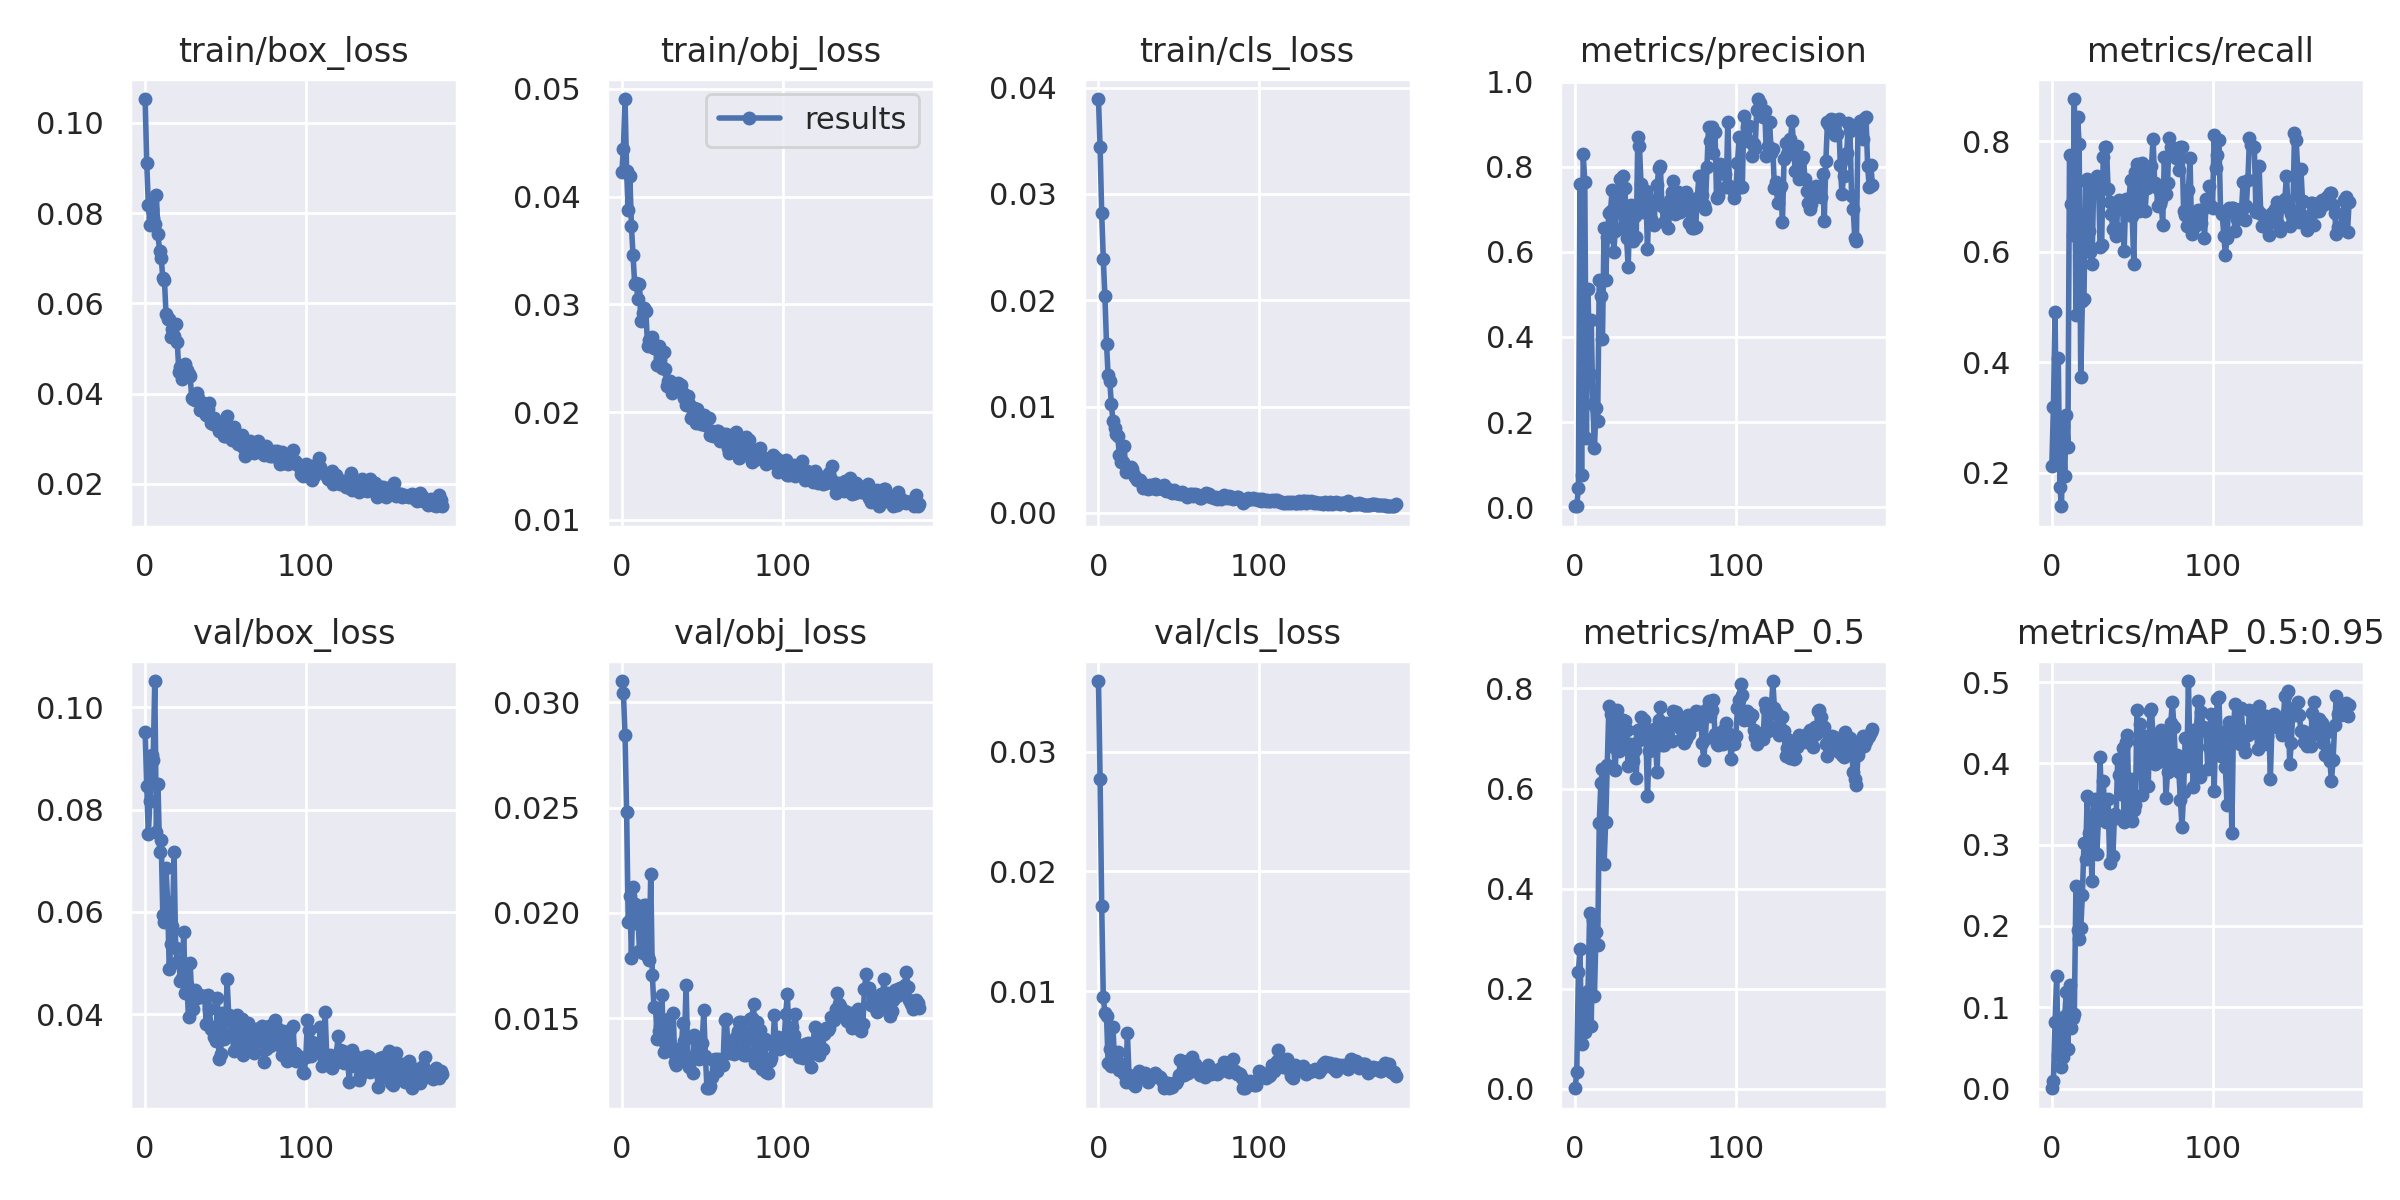

Data behind this chart, as committed beside it:
epoch, train/box_loss, train/obj_loss, train/cls_loss, metrics/precision, metrics/recall, metrics/mAP_0.5, metrics/mAP_0.5:0.95, val/box_loss, val/obj_loss, val/cls_loss, x/lr0, x/lr1, x/lr2
0, 0.1053, 0.04225, 0.03893, 0.001962, 0.2125, 0.00141, 0.000344, 0.09518, 0.03101, 0.0359, 0.0892, 0.0012, 0.0012
1, 0.09121, 0.04443, 0.03443, 0.003373, 0.3194, 0.03341, 0.009674, 0.08466, 0.03044, 0.02774, 0.07749, 0.002492, 0.002492
2, 0.08188, 0.04906, 0.02818, 0.0452, 0.4903, 0.2326, 0.08127, 0.07524, 0.02843, 0.01713, 0.06578, 0.003775, 0.003775
3, 0.0774, 0.04241, 0.02389, 0.7593, 0.2333, 0.2798, 0.1384, 0.08172, 0.02478, 0.009504, 0.05405, 0.00505, 0.00505
4, 0.08098, 0.03873, 0.02037, 0.07641, 0.4069, 0.08942, 0.04141, 0.09062, 0.01955, 0.00818, 0.04232, 0.006315, 0.006315
5, 0.07891, 0.04191, 0.01592, 0.829, 0.174, 0.1888, 0.07912, 0.08963, 0.0208, 0.007961, 0.03057, 0.007573, 0.007573
6, 0.07755, 0.03724, 0.01293, 0.7654, 0.1389, 0.1129, 0.02625, 0.1052, 0.01787, 0.003986, 0.01882, 0.008822, 0.008822
7, 0.08405, 0.03457, 0.01242, 0.1616, 0.2847, 0.1293, 0.03845, 0.07569, 0.02121, 0.005146, 0.009769, 0.009769, 0.009769
8, 0.07535, 0.03191, 0.01025, 0.5128, 0.1944, 0.1948, 0.08936, 0.08493, 0.02041, 0.003743, 0.009769, 0.009769, 0.009769
9, 0.07158, 0.03203, 0.008676, 0.3117, 0.3042, 0.3519, 0.1184, 0.07179, 0.01951, 0.006973, 0.009736, 0.009736, 0.009736
10, 0.07013, 0.03048, 0.007991, 0.439, 0.2458, 0.1253, 0.04887, 0.07408, 0.01987, 0.004156, 0.009703, 0.009703, 0.009703
11, 0.06563, 0.03191, 0.007412, 0.242, 0.775, 0.3368, 0.1279, 0.05933, 0.0182, 0.004148, 0.00967, 0.00967, 0.00967
12, 0.06529, 0.02847, 0.00722, 0.1391, 0.6859, 0.1862, 0.07388, 0.05806, 0.01991, 0.004883, 0.009637, 0.009637, 0.009637
13, 0.05775, 0.02917, 0.0054, 0.2329, 0.6306, 0.3142, 0.0865, 0.06855, 0.01811, 0.003399, 0.009604, 0.009604, 0.009604
14, 0.05654, 0.02965, 0.004786, 0.2016, 0.8764, 0.2875, 0.09115, 0.06188, 0.02038, 0.003915, 0.009571, 0.009571, 0.009571
15, 0.05655, 0.02942, 0.004813, 0.5346, 0.4847, 0.5316, 0.2492, 0.04874, 0.02037, 0.003299, 0.009538, 0.009538, 0.009538
16, 0.05249, 0.02615, 0.006247, 0.4968, 0.8444, 0.6119, 0.195, 0.05378, 0.01792, 0.003082, 0.009505, 0.009505, 0.009505
17, 0.05441, 0.02669, 0.003873, 0.3947, 0.7944, 0.6391, 0.1845, 0.05724, 0.01774, 0.00241, 0.009472, 0.009472, 0.009472
18, 0.05269, 0.02658, 0.004254, 0.656, 0.3724, 0.4492, 0.1969, 0.07175, 0.02183, 0.006545, 0.009439, 0.009439, 0.009439
19, 0.05546, 0.02693, 0.004153, 0.5345, 0.5104, 0.5341, 0.2376, 0.05291, 0.01704, 0.003002, 0.009406, 0.009406, 0.009406
20, 0.0515, 0.02592, 0.004338, 0.6358, 0.5151, 0.6479, 0.3022, 0.0501, 0.01552, 0.00278, 0.009373, 0.009373, 0.009373
21, 0.04475, 0.02596, 0.00409, 0.6903, 0.7278, 0.7648, 0.2823, 0.05033, 0.0155, 0.002322, 0.00934, 0.00934, 0.00934
22, 0.04586, 0.02439, 0.003584, 0.6961, 0.7313, 0.7494, 0.3598, 0.04655, 0.01402, 0.002207, 0.009307, 0.009307, 0.009307
23, 0.04324, 0.02615, 0.003363, 0.7445, 0.6378, 0.7473, 0.3139, 0.04697, 0.01439, 0.00204, 0.009274, 0.009274, 0.009274
24, 0.04507, 0.02493, 0.00312, 0.6005, 0.5986, 0.6834, 0.3093, 0.05611, 0.01461, 0.002632, 0.009241, 0.009241, 0.009241
25, 0.04663, 0.0241, 0.003077, 0.6498, 0.578, 0.6366, 0.2559, 0.04419, 0.01609, 0.003331, 0.009208, 0.009208, 0.009208
26, 0.04516, 0.02562, 0.003052, 0.7428, 0.7153, 0.757, 0.3548, 0.04566, 0.01341, 0.003046, 0.009175, 0.009175, 0.009175
27, 0.04436, 0.02399, 0.00283, 0.7184, 0.7083, 0.6745, 0.3556, 0.03933, 0.01382, 0.003102, 0.009142, 0.009142, 0.009142
28, 0.04388, 0.02241, 0.00233, 0.7712, 0.7375, 0.6907, 0.2886, 0.04997, 0.01411, 0.003089, 0.009109, 0.009109, 0.009109
29, 0.03916, 0.02293, 0.002548, 0.6554, 0.7345, 0.7024, 0.3305, 0.04359, 0.01498, 0.003158, 0.009076, 0.009076, 0.009076
30, 0.03888, 0.02288, 0.00244, 0.7782, 0.6093, 0.736, 0.4081, 0.04103, 0.01346, 0.002624, 0.009043, 0.009043, 0.009043
31, 0.03871, 0.02175, 0.002247, 0.7494, 0.6124, 0.7348, 0.3457, 0.04463, 0.01364, 0.002391, 0.00901, 0.00901, 0.00901
32, 0.04021, 0.02231, 0.00266, 0.6325, 0.7716, 0.717, 0.3787, 0.04319, 0.01524, 0.002651, 0.008977, 0.008977, 0.008977
33, 0.03895, 0.02199, 0.002327, 0.5637, 0.7903, 0.644, 0.3349, 0.04361, 0.01292, 0.002979, 0.008944, 0.008944, 0.008944
34, 0.03633, 0.02246, 0.002604, 0.7037, 0.7903, 0.6892, 0.3285, 0.04363, 0.01278, 0.003036, 0.008911, 0.008911, 0.008911
35, 0.03784, 0.02271, 0.002693, 0.7103, 0.7139, 0.6872, 0.3558, 0.04356, 0.01338, 0.003181, 0.008878, 0.008878, 0.008878
36, 0.03789, 0.02235, 0.002249, 0.6265, 0.6903, 0.6546, 0.2774, 0.0433, 0.01303, 0.00302, 0.008845, 0.008845, 0.008845
37, 0.0375, 0.02251, 0.002355, 0.6851, 0.6681, 0.6773, 0.3343, 0.04359, 0.01355, 0.002931, 0.008812, 0.008812, 0.008812
38, 0.03537, 0.02177, 0.002295, 0.6348, 0.6417, 0.6217, 0.2857, 0.03813, 0.01476, 0.002813, 0.008779, 0.008779, 0.008779
39, 0.03665, 0.02134, 0.002419, 0.871, 0.645, 0.7166, 0.3379, 0.04375, 0.01392, 0.002632, 0.008746, 0.008746, 0.008746
40, 0.03805, 0.02068, 0.002248, 0.8492, 0.6286, 0.6969, 0.3331, 0.04105, 0.01658, 0.002419, 0.008713, 0.008713, 0.008713
41, 0.03358, 0.02153, 0.002606, 0.7586, 0.6792, 0.7425, 0.406, 0.03712, 0.01316, 0.001916, 0.00868, 0.00868, 0.00868
42, 0.0332, 0.0208, 0.002017, 0.6947, 0.6931, 0.7118, 0.3857, 0.03737, 0.01266, 0.002054, 0.008647, 0.008647, 0.008647
43, 0.0347, 0.01943, 0.00225, 0.7231, 0.692, 0.7371, 0.3626, 0.03544, 0.01303, 0.002365, 0.008614, 0.008614, 0.008614
44, 0.03307, 0.0198, 0.002044, 0.7434, 0.6847, 0.713, 0.4195, 0.03476, 0.0124, 0.001892, 0.008581, 0.008581, 0.008581
45, 0.03321, 0.02042, 0.002035, 0.6068, 0.6014, 0.5852, 0.3282, 0.04307, 0.01418, 0.002225, 0.008548, 0.008548, 0.008548
46, 0.03171, 0.01897, 0.001894, 0.7222, 0.6952, 0.6741, 0.4262, 0.03125, 0.01331, 0.002012, 0.008515, 0.008515, 0.008515
47, 0.0334, 0.02028, 0.002168, 0.6772, 0.6792, 0.677, 0.4354, 0.03213, 0.01331, 0.002336, 0.008482, 0.008482, 0.008482
48, 0.03339, 0.0198, 0.001829, 0.6699, 0.6944, 0.6935, 0.343, 0.04021, 0.01306, 0.002343, 0.008449, 0.008449, 0.008449
49, 0.03065, 0.01887, 0.001839, 0.6643, 0.7305, 0.7196, 0.3805, 0.03516, 0.01329, 0.002504, 0.008416, 0.008416, 0.008416
50, 0.0307, 0.01917, 0.001871, 0.7217, 0.6639, 0.6863, 0.3293, 0.03604, 0.01382, 0.00302, 0.008383, 0.008383, 0.008383
51, 0.03507, 0.01976, 0.001771, 0.7562, 0.5778, 0.633, 0.3426, 0.04686, 0.01537, 0.004257, 0.00835, 0.00835, 0.00835
52, 0.03222, 0.01884, 0.002001, 0.7961, 0.7447, 0.7364, 0.3483, 0.03981, 0.01322, 0.002969, 0.008317, 0.008317, 0.008317
53, 0.03118, 0.01935, 0.001781, 0.8019, 0.7594, 0.7632, 0.4659, 0.03931, 0.01168, 0.003012, 0.008284, 0.008284, 0.008284
54, 0.02968, 0.01949, 0.001768, 0.7089, 0.6736, 0.6863, 0.4258, 0.03843, 0.01168, 0.003485, 0.008251, 0.008251, 0.008251
55, 0.03259, 0.01788, 0.001466, 0.6702, 0.6915, 0.6859, 0.4482, 0.0328, 0.01177, 0.004138, 0.008218, 0.008218, 0.008218
56, 0.03018, 0.01823, 0.001559, 0.7026, 0.7603, 0.7, 0.3606, 0.03778, 0.01221, 0.003133, 0.008185, 0.008185, 0.008185
57, 0.02947, 0.01776, 0.001777, 0.6894, 0.7382, 0.7313, 0.4284, 0.03975, 0.01303, 0.003361, 0.008152, 0.008152, 0.008152
58, 0.02876, 0.01807, 0.001727, 0.6562, 0.6734, 0.7053, 0.4331, 0.0365, 0.01308, 0.004535, 0.008119, 0.008119, 0.008119
59, 0.03039, 0.01824, 0.001596, 0.7208, 0.7153, 0.7266, 0.4212, 0.0333, 0.01252, 0.003549, 0.008086, 0.008086, 0.008086
... 126 more rows
